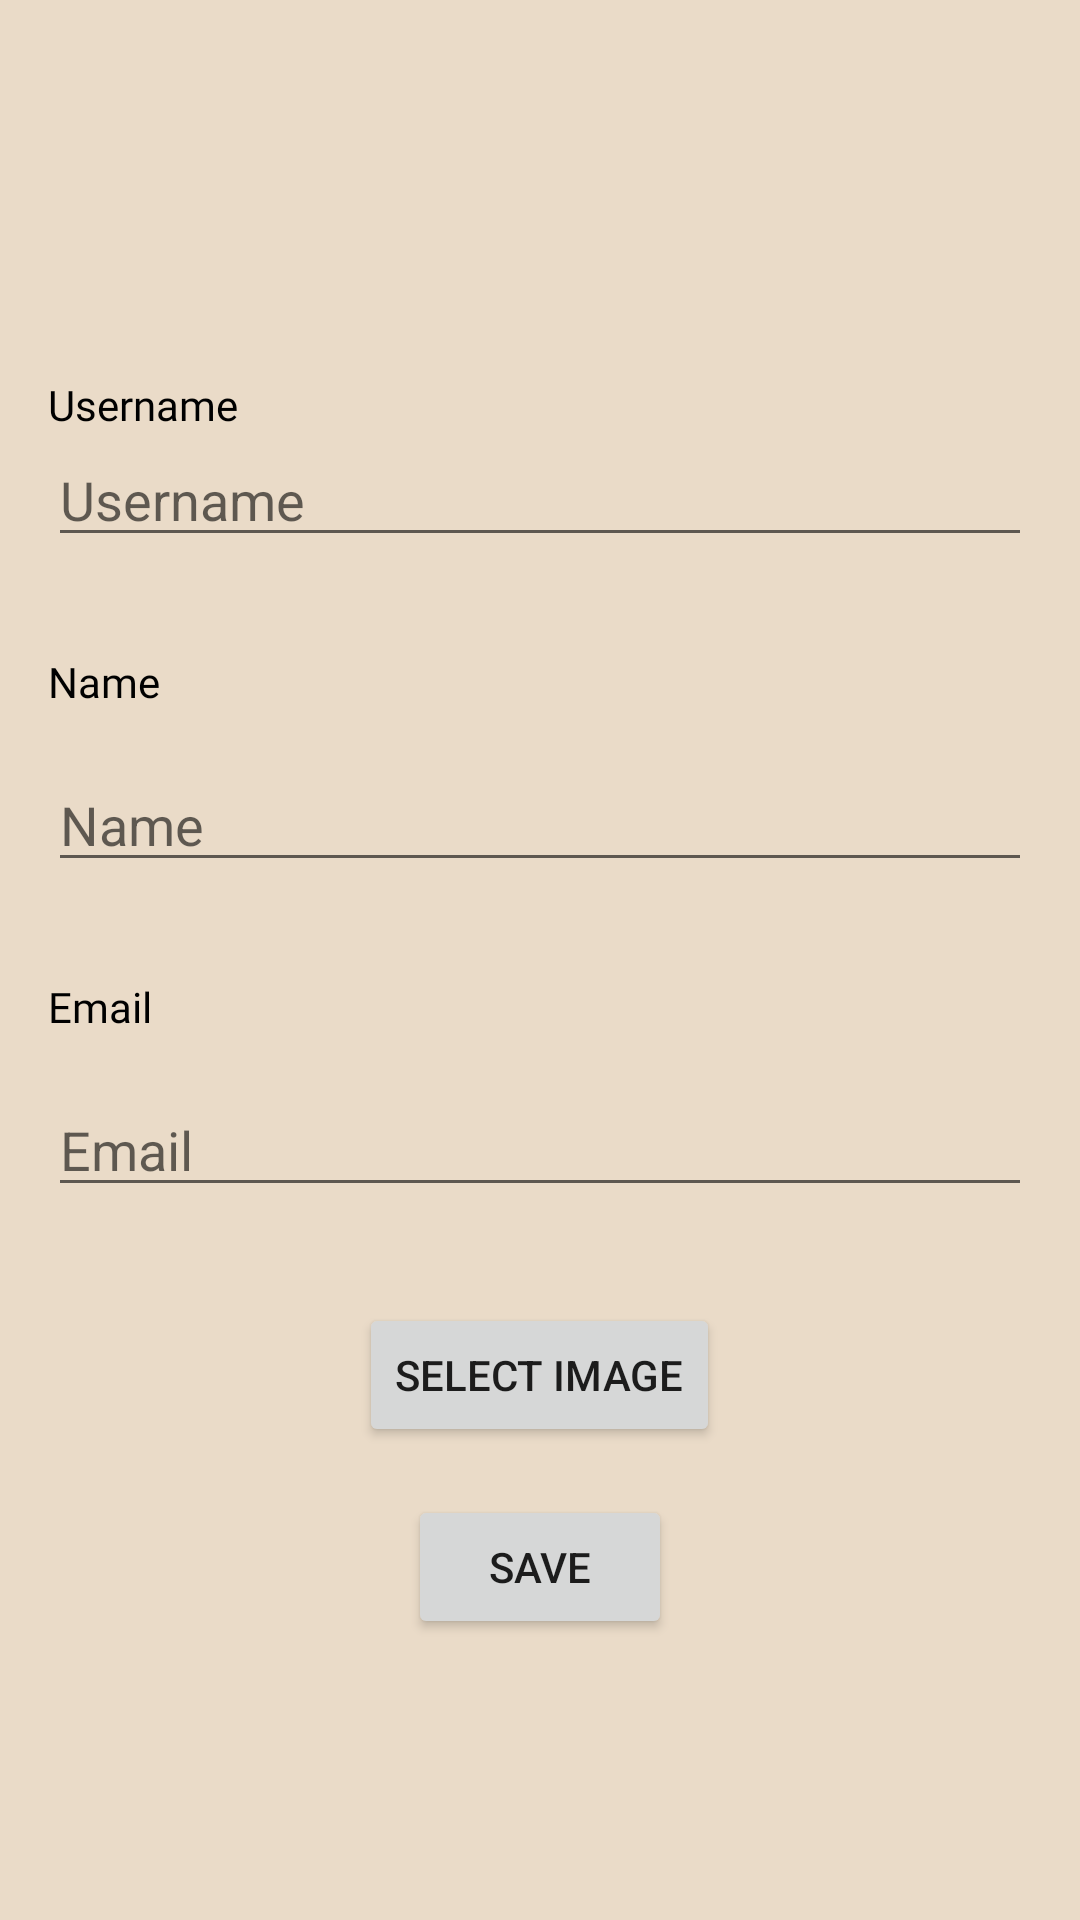

Layout XML and referenced resources for this Android screen:
<!-- AndroidManifest.xml: application theme Theme.Goodreads2 -->
<!-- res/layout/fragment_edit_profile.xml -->
<?xml version="1.0" encoding="utf-8"?>
<LinearLayout xmlns:android="http://schemas.android.com/apk/res/android"
    android:layout_width="match_parent"
    android:layout_height="match_parent"
    android:background="@color/background"
    android:orientation="vertical"
    android:padding="16dp"
    android:gravity="center_vertical">

    <TextView
        android:id="@+id/textView1"
        android:layout_width="wrap_content"
        android:layout_height="wrap_content"
        android:layout_marginTop="32dp"
        android:fontFamily="@font/roboto_light"
        android:text="Username"
        android:textAppearance="@style/TextAppearance.AppCompat.Small"
        android:textColor="#000000" />

    <EditText
        android:id="@+id/editUsername"
        android:layout_width="match_parent"
        android:layout_height="wrap_content"
        android:hint="Username"
        android:inputType="textPersonName" />

    <TextView
        android:id="@+id/textView2"
        android:layout_width="wrap_content"
        android:layout_height="wrap_content"
        android:layout_marginTop="32dp"
        android:fontFamily="@font/roboto_light"
        android:text="Name"
        android:textAppearance="@style/TextAppearance.AppCompat.Small"
        android:textColor="#000000" />

    <EditText
        android:id="@+id/editName"
        android:layout_width="match_parent"
        android:layout_height="wrap_content"
        android:hint="Name"
        android:inputType="textPersonName"
        android:layout_marginTop="16dp" />

    <TextView
        android:id="@+id/textView3"
        android:layout_width="wrap_content"
        android:layout_height="wrap_content"
        android:layout_marginTop="32dp"
        android:fontFamily="@font/roboto_light"
        android:text="Email"
        android:textAppearance="@style/TextAppearance.AppCompat.Small"
        android:textColor="#000000" />

    <EditText
        android:id="@+id/editEmail"
        android:layout_width="match_parent"
        android:layout_height="wrap_content"
        android:hint="Email"
        android:inputType="textEmailAddress"
        android:layout_marginTop="16dp" />

    <Button
        android:id="@+id/btnSelectImage"
        android:layout_width="wrap_content"
        android:layout_height="wrap_content"
        android:layout_gravity="center"
        android:layout_marginTop="32dp"
        android:text="Select Image" />

    <Button
        android:id="@+id/btnSave"
        android:layout_width="wrap_content"
        android:layout_height="wrap_content"
        android:layout_gravity="center"
        android:layout_marginTop="16dp"
        android:text="Save" />

</LinearLayout>
<!-- resources referenced by this layout -->
<resources>
  <color name="background">#EADBC8</color>
  <style name="Theme.Goodreads2" parent="Theme.MaterialComponents.DayNight.DarkActionBar">
          
          <item name="colorPrimary">@color/primary</item>
          <item name="colorPrimaryVariant">@color/primary_variant</item>
          <item name="colorOnPrimary">@color/white</item>
          
          <item name="colorSecondary">@color/teal_200</item>
          <item name="colorSecondaryVariant">@color/teal_700</item>
          <item name="colorOnSecondary">@color/black</item>
          
          <item name="android:statusBarColor">?attr/colorPrimaryVariant</item>
          
      </style>
  <color name="primary">#322C2B</color>
  <color name="primary_variant">#FCFFE0</color>
  <color name="white">#FFFFFFFF</color>
  <color name="teal_200">#FF03DAC5</color>
  <color name="teal_700">#FF018786</color>
  <color name="black">#FF000000</color>
</resources>
